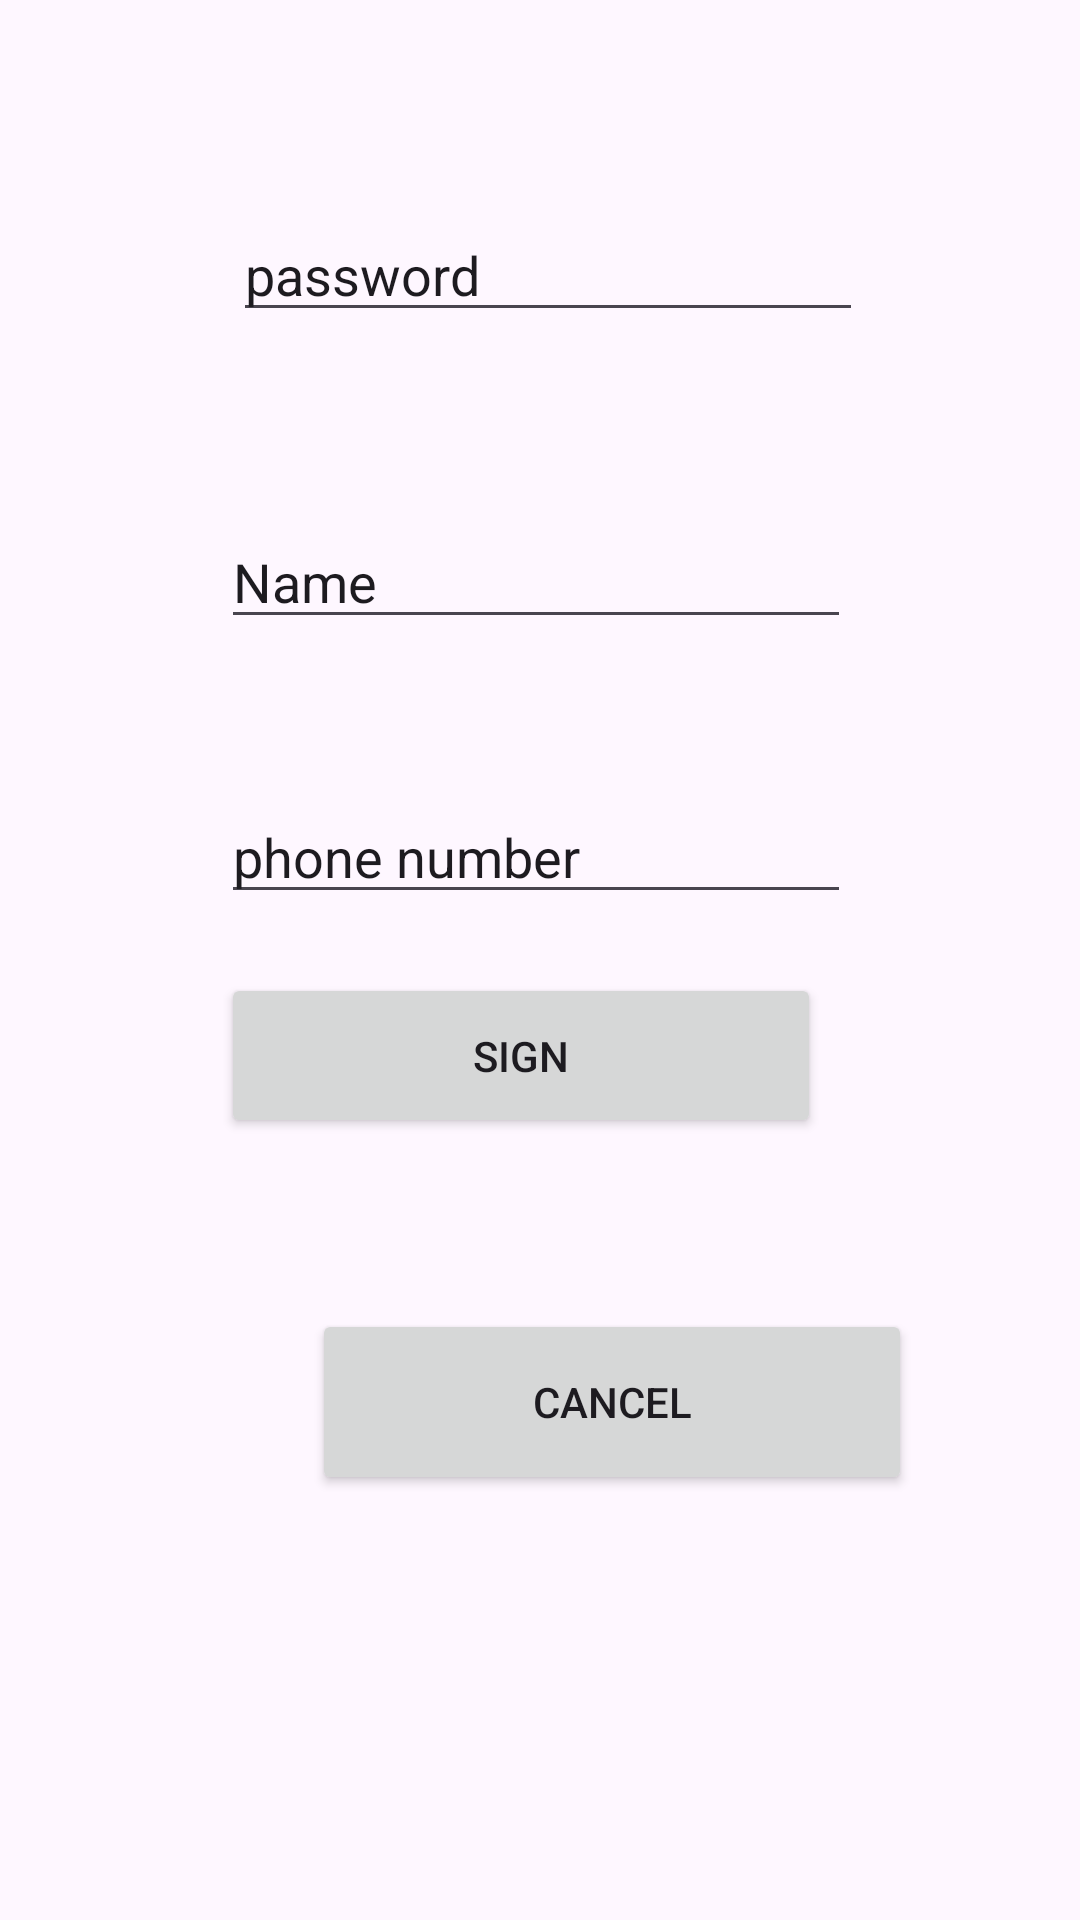

Here is an Android app screen rendered from its layout file. Give the layout XML and the strings, colors and styles it references.
<!-- AndroidManifest.xml: application theme Theme.RecyclerViewTirgul -->
<!-- res/layout/sign.xml -->
<?xml version="1.0" encoding="utf-8"?>
<androidx.constraintlayout.widget.ConstraintLayout xmlns:android="http://schemas.android.com/apk/res/android"
    xmlns:app="http://schemas.android.com/apk/res-auto"
    xmlns:tools="http://schemas.android.com/tools"
    android:layout_width="match_parent"
    android:layout_height="match_parent">

    <EditText
        android:id="@+id/name"
        android:layout_width="wrap_content"
        android:layout_height="wrap_content"
        android:layout_marginStart="107dp"
        android:layout_marginTop="65dp"
        android:layout_marginEnd="94dp"
        android:layout_marginBottom="620dp"
        android:ems="10"
        android:inputType="text"
        android:text="Name"
        app:layout_constraintBottom_toBottomOf="parent"
        app:layout_constraintEnd_toEndOf="parent"
        app:layout_constraintStart_toStartOf="parent"
        app:layout_constraintTop_toTopOf="parent" />

    <EditText
        android:id="@+id/password"
        android:layout_width="wrap_content"
        android:layout_height="wrap_content"
        android:layout_marginStart="103dp"
        android:layout_marginTop="46dp"
        android:layout_marginEnd="98dp"
        android:layout_marginBottom="528dp"
        android:ems="10"
        android:inputType="text"
        android:text="password"
        app:layout_constraintBottom_toBottomOf="parent"
        app:layout_constraintEnd_toEndOf="parent"
        app:layout_constraintStart_toStartOf="parent"
        app:layout_constraintTop_toBottomOf="@+id/name" />

    <EditText
        android:id="@+id/email"
        android:layout_width="wrap_content"
        android:layout_height="wrap_content"
        android:layout_marginStart="99dp"
        android:layout_marginTop="58dp"
        android:layout_marginEnd="102dp"
        android:layout_marginBottom="424dp"
        android:ems="10"
        android:inputType="text"
        android:text="Name"
        app:layout_constraintBottom_toBottomOf="parent"
        app:layout_constraintEnd_toEndOf="parent"
        app:layout_constraintStart_toStartOf="parent"
        app:layout_constraintTop_toBottomOf="@+id/password" />

    <EditText
        android:id="@+id/phoneNumber"
        android:layout_width="wrap_content"
        android:layout_height="wrap_content"
        android:layout_marginStart="99dp"
        android:layout_marginTop="46dp"
        android:layout_marginEnd="102dp"
        android:layout_marginBottom="331dp"
        android:ems="10"
        android:inputType="text"
        android:text="phone number"
        app:layout_constraintBottom_toBottomOf="parent"
        app:layout_constraintEnd_toEndOf="parent"
        app:layout_constraintStart_toStartOf="parent"
        app:layout_constraintTop_toBottomOf="@+id/email" />

    <Button
        android:id="@+id/sign"
        android:layout_width="200dp"
        android:layout_height="55dp"
        android:layout_marginStart="99dp"
        android:layout_marginTop="34dp"
        android:layout_marginEnd="112dp"
        android:layout_marginBottom="30dp"
        android:text="sign"
        app:layout_constraintBottom_toTopOf="@+id/cancel"
        app:layout_constraintEnd_toEndOf="parent"
        app:layout_constraintStart_toStartOf="parent"
        app:layout_constraintTop_toBottomOf="@+id/phoneNumber" />

    <Button
        android:id="@+id/cancel"
        android:layout_width="200dp"
        android:layout_height="62dp"
        android:layout_marginStart="104dp"
        android:layout_marginTop="27dp"
        android:layout_marginEnd="107dp"
        android:layout_marginBottom="156dp"
        android:text="Cancel"
        app:layout_constraintBottom_toBottomOf="parent"
        app:layout_constraintEnd_toEndOf="parent"
        app:layout_constraintHorizontal_bias="0.0"
        app:layout_constraintStart_toStartOf="parent"
        app:layout_constraintTop_toBottomOf="@+id/sign" />

</androidx.constraintlayout.widget.ConstraintLayout>
<!-- resources referenced by this layout -->
<resources>
  <style name="Theme.RecyclerViewTirgul" parent="Base.Theme.RecyclerViewTirgul" />
  <style name="Base.Theme.RecyclerViewTirgul" parent="Theme.Material3.DayNight.NoActionBar">
          
          
      </style>
</resources>
